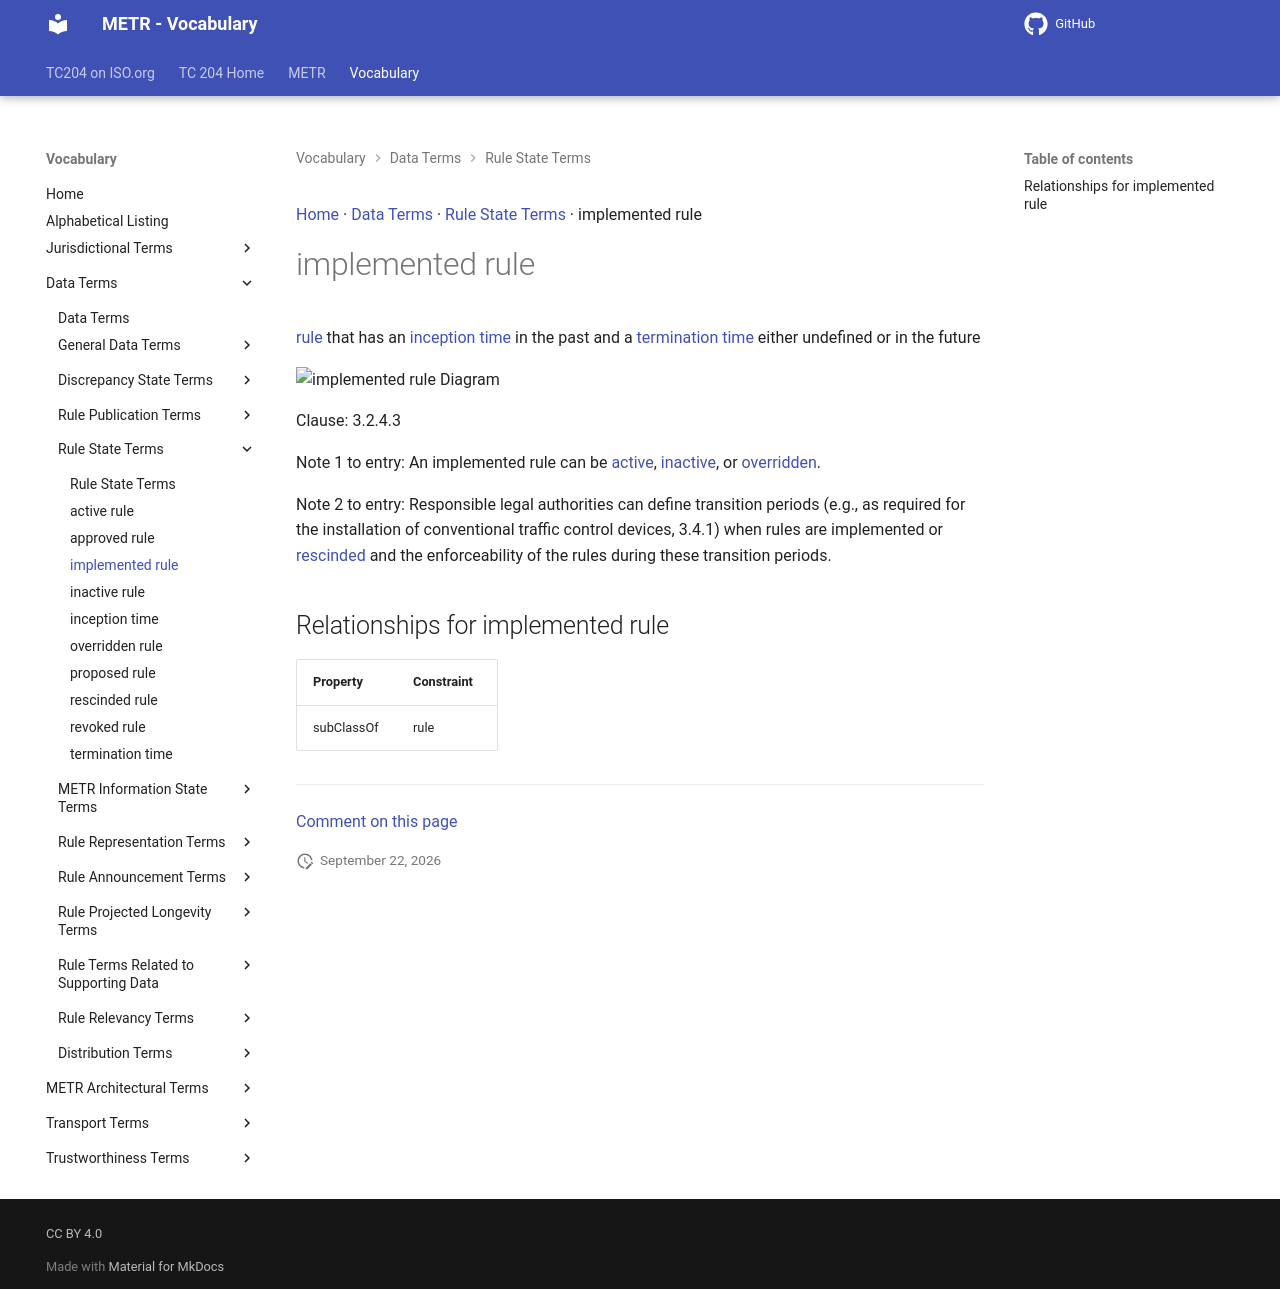

repository: ISO-TC204/iso24315-vocab · page: v1.0.0/terms/implemented rule/index.html · generator: mkdocs

[Home](../index.md) · [Data Terms](groups/Data Terms.md) · [Rule State Terms](patterns/Rule State Terms.md) · implemented rule

# implemented rule

[rule](rule.md) that has an [inception time](inception time.md) in the past and a [termination time](termination time.md) either undefined or in the future

<object type="image/svg+xml" data="../../diagrams/implemented rule.dot.svg">
    <img alt="implemented rule Diagram" src="../../diagrams/implemented rule.dot.png" /> <!-- Fallback for non-SVG browsers -->
</object>

Clause: 3.2.4.3

Note 1 to entry: An implemented rule can be [active](active rule.md), [inactive](inactive rule.md), or [overridden](overridden rule.md).

Note 2 to entry: Responsible legal authorities can define transition periods (e.g., as required for the installation of conventional traffic control devices, 3.4.1) when rules are implemented or [rescinded](rescinded rule.md) and the enforceability of the rules during these transition periods.

## Relationships for implemented rule

| Property | Constraint |
| --- | --- |
| subClassOf | rule |


---

[Comment on this page](https://github.com/ISO-TC204/iso24315-vocab/issues/new?template=page-feedback.yml&title=%5BPage+feedback%5D+implemented+rule&page-title=implemented+rule&page-path=terms%2Fimplemented+rule.md)
